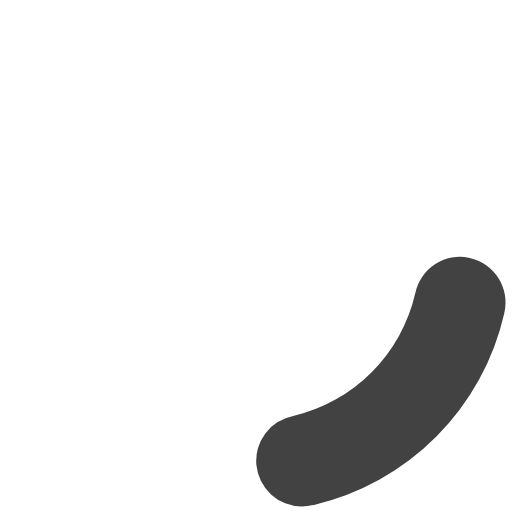
t = 0.00 s
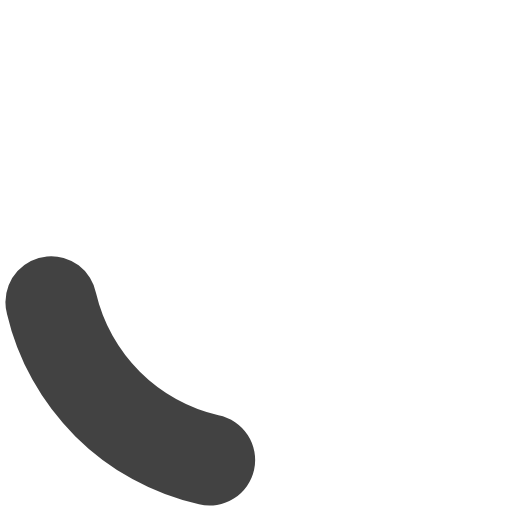
t = 0.45 s
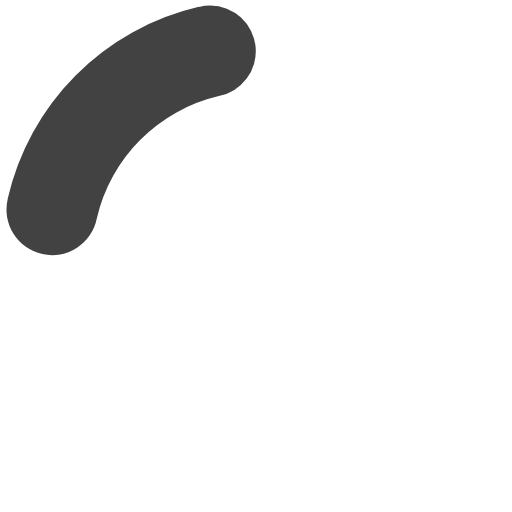
t = 0.90 s
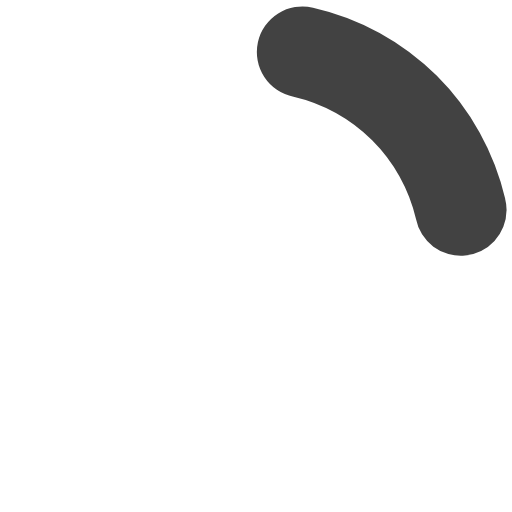
t = 1.35 s

The animated SVG that drew these frames (rendered in a browser with its animation timeline set to each time). Animation: 1 SMIL element (animateTransform=1); one cycle of 1.80 s, repeats indefinitely.

<?xml version="1.0" encoding="UTF-8" standalone="no"?><svg xmlns:svg="http://www.w3.org/2000/svg" xmlns="http://www.w3.org/2000/svg" xmlns:xlink="http://www.w3.org/1999/xlink" version="1.0" width="64px" height="64px" viewBox="0 0 128 128" xml:space="preserve"><rect x="0" y="0" width="100%" height="100%" fill="#FFFFFF" /><g><path d="M75.4 126.63a11.43 11.43 0 0 1-2.1-22.65 40.9 40.9 0 0 0 30.5-30.6 11.4 11.4 0 1 1 22.27 4.87h.02a63.77 63.77 0 0 1-47.8 48.05v-.02a11.38 11.38 0 0 1-2.93.37z" fill="#424242"/><animateTransform attributeName="transform" type="rotate" from="0 64 64" to="360 64 64" dur="1800ms" repeatCount="indefinite"></animateTransform></g></svg>